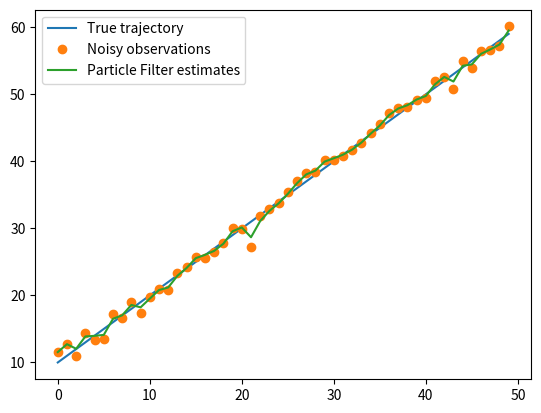

Reproduce this figure in Python.
import numpy as np
import matplotlib.pyplot as plt

# Simulate a moving square
def moving_square(x, t):
    return x + t

# Particle Filter implementation
def particle_filter(y, n_particles, n_iterations):
    particles = np.random.uniform(0, 100, n_particles)
    weights = np.ones(n_particles) / n_particles
    estimates = []

    for t in range(n_iterations):
        # Propagate particles
        particles = moving_square(particles, 1) + np.random.normal(0, 1, n_particles)

        # Update weights based on the likelihood of each particle
        weights = np.exp(-0.5 * ((y[t] - particles) ** 2))  # Gaussian likelihood
        weights /= np.sum(weights)

        # Resample particles
        indices = np.random.choice(np.arange(n_particles), size=n_particles, p=weights)
        particles = particles[indices]

        # Compute the estimate as the mean of the particles
        estimates.append(np.mean(particles))

    return estimates

# Generate the true trajectory and observations with noise
n_iterations = 50
true_trajectory = [moving_square(10, t) for t in range(n_iterations)]
observations = [y + np.random.normal(0, 1) for y in true_trajectory]

# Apply Particle Filter
n_particles = 1000
estimates = particle_filter(observations, n_particles, n_iterations)

# Plot the results
plt.figure()
plt.plot(true_trajectory, label='True trajectory')
plt.plot(observations, 'o', label='Noisy observations')
plt.plot(estimates, label='Particle Filter estimates')
plt.legend()
plt.show()